Run: headless pygame with SDL's dummy video driver; simulated clock (each Clock.tick advances the game by its frame time, no real sleeping); random seed 0; keys injected as events and as key.get_pressed() state; no mouse input.
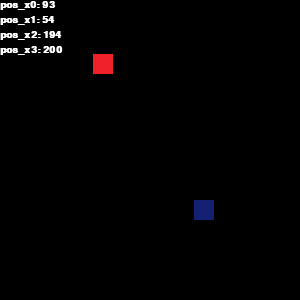
Frame 1 of 4 · flips 1–60 · no input
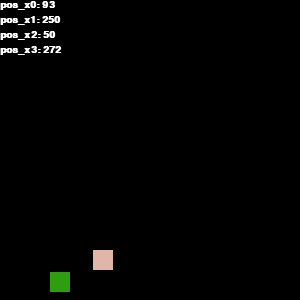
Frame 2 of 4 · flips 61–180 · tapped SPACE, RETURN · held RIGHT (→), D
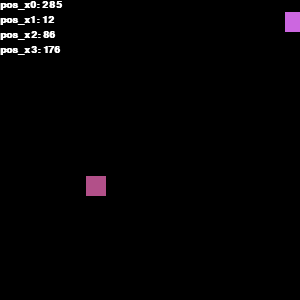
Frame 3 of 4 · flips 181–300 · held DOWN (↓), S
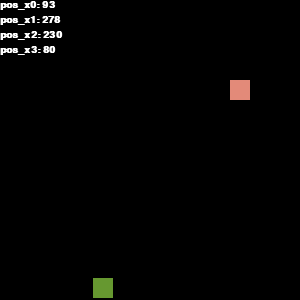
Frame 4 of 4 · flips 301–420 · held LEFT (←), A, UP (↑), W

The pygame program that drew these frames:

import pygame
from random import randint

pygame.init()

high = 300
weight = 300

screen = pygame.display.set_mode((high, weight))
pygame.display.set_caption('I am the window')

# Used to mange how fast the screen updates
clock = pygame.time.Clock()

# Initial loop state
done = False

# Initial position
pos_x = randint(0, weight)
pos_y = randint(0, weight)
pos_x1 = randint(0, weight)
pos_y1 = randint(0, weight)

# Speed
speed_x = randint(0, 10)
speed_y = randint(0, 10)
speed_x1 = randint(0, 10)
speed_y1 = randint(0, 10)

# Square area
area = 20

# Settings text
font = pygame.font.SysFont('Calibri', 15, True, False)

while not done:

    screen.fill((0, 0, 0))

    for event in pygame.event.get():

        if event.type == pygame.QUIT:
            done = True

    # Text
    for var, num, scale in [(pos_x, 0, 0), (pos_y, 1, 15), (pos_x1, 2, 30), (pos_y1, 3, 45)]:

        text = "pos_x%s: %s" % (num, var)
        pos = font.render(text, True, (255, 255, 255))
        screen.blit(pos, [0, scale])

    # Direction
    if pos_x > (high - area) or pos_x < 0:
        speed_x = - speed_x * 1

    if pos_y > (high - area) or pos_y < 0:
        speed_y = - speed_y * 1

    if pos_x1 > (high - area) or pos_x1 < 0:
        speed_x1 = - speed_x1 * 1

    if pos_y1 > (high - area) or pos_y1 < 0:
        speed_y1 = - speed_y1 * 1

    color1 = (randint(0, 255), randint(0, 255), randint(0, 255))
    color2 = (randint(0, 255), randint(0, 255), randint(0, 255))

    pygame.draw.rect(screen, color1, [pos_x, pos_y, area, area])
    pygame.draw.rect(screen, color2, [pos_x1, pos_y1, area, area])

    pos_x += speed_x
    pos_y += speed_y
    pos_x1 += speed_x1
    pos_y1 += speed_y1

    # Update the screen with what we have draw
    pygame.display.flip()

    # Limit to 60 frames per second
    clock.tick(60)

# Close the window and quit
pygame.quit()
